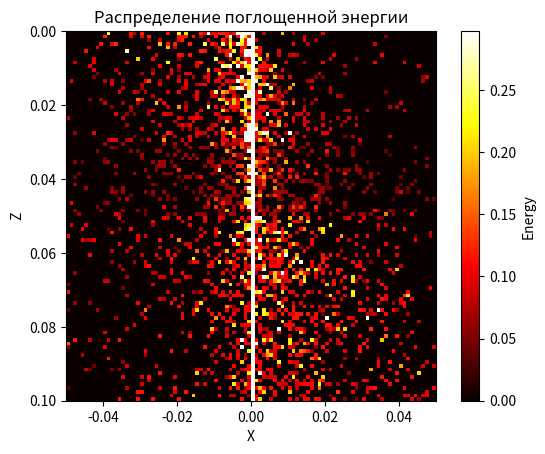

Recreate this plot in Python.
import numpy as np
import math
import random
import matplotlib.pyplot as plt

# Распределение энергии

normFactor = 1000;

xDelta = 0.05 * normFactor;
minX = int(-xDelta)
maxX = int(xDelta)
minZ = 0
maxZ = int(0.1 * normFactor)
segmentDelta = int(0.001 * normFactor)

# Создаем словарь для хранения поглощенной энергии в каждом сегменте
segment_energy = {}

# Инициализируем поглощенную энергию для каждого сегмента нулем
for x in np.arange(minX, maxX + segmentDelta, segmentDelta):
    for z in np.arange(minZ, maxZ + segmentDelta, segmentDelta):
        segment_energy[(x, z)] = 0.0

n_photons = 5000
n_steps = 15

wave_length = 337 / (10**6)

tissue = [
  { 'ua': 32, 'us': 165, 'g': 0.72, 'd': 0.01 },
  { 'ua': 40, 'us': 246, 'g': 0.72, 'd': 0.02 },
  { 'ua': 23, 'us': 227, 'g': 0.72, 'd': 0.02 },
  { 'ua': 46, 'us': 253, 'g': 0.72, 'd': 0.06 },
  { 'ua': 23, 'us': 227, 'g': 0.72, 'd': 0.09 },
  # { 'ua': 51, 'us': 186, 'g': 0.8, 'd': 100000000 },
]

maxD = sum(map(lambda x: x['d'], tissue))

tissue_segments = [
    [1, 2, 3, 4, 5],
    [1, 2, 3, 4, 5],
    [1, 2, 3, 4, 5],
    [1, 2, 3, 4, 5],
]

def isReflected(z):
    return z < 0

def isPassed(z):
  global tissue
  layerZ = 0
  for layer in tissue[:-1]:
      layerZ += layer['d']
      if (z < layerZ):
          return False

  return True

def photon_location(z):
    global tissue
    # z КООРДИНАТА < 0 или > maxD должна обрабатываться ОТДЕЛЬНО
    # данный if и tissue[-1] это заглушки!
    if z < 0:
        return tissue[0]

    # Иначе, ищем слой, в котором находится точка с координатой z
    layerZ = 0
    for layer in tissue:
        layerZ += layer['d']
        if z < layerZ:
            return layer

    return tissue[-1]

def generate_theta(g):
    # Определение обратной функции распределения для фазовой функции Хени-Гринштейна
    def inverse_hg_phase_function(g, cos_val):
          numerator = 1 + g**2 - ((1 - g**2) / (1 - g + 2*g*cos_val))**2
          denominator = 2 * g

          return np.arccos(numerator / denominator)

    u = np.random.uniform(0, 1)

    # Вычислить угол theta, используя обратную функцию распределения
    return inverse_hg_phase_function(g, u)

def calculateNewV(theta, phi, vect):
  cosTh = np.cos(theta)
  sinTh = np.sin(theta)

  cosPhi = np.cos(phi)
  sinPhi = np.sin(phi)

  _Vx, _Vy, _Vz = vect

  if np.abs(_Vz) == 1 and _Vx == 0 and _Vy == 0:
      Vx = sinTh * cosPhi
      Vy = sinTh * sinPhi
      Vz = cosPhi * _Vz

      return (Vx, Vy, Vz)

  zDif = np.sqrt(1 - _Vz**2)

  Vx = (_Vx * cosTh) + (sinTh/zDif) * (_Vx * _Vz * cosPhi - _Vy * sinPhi)
  Vy = (_Vy * cosTh) + (sinTh/zDif) * (_Vy * _Vz * cosPhi + _Vx * sinPhi)
  Vz = (_Vz * cosTh) - (sinTh * cosPhi * zDif)

  return Vx, Vy, Vz

# ua + us
def generate_s(u):
    wave_cm = np.random.exponential(scale=u);

    return wave_cm * wave_length

def getNewCoords(coords, vector, layer):
  s = generate_s(layer['ua'] + layer['us'])
  Vx, Vy, Vz = vector
  _x, _y, _z = coords

  x = _x + Vx * s
  y = _y + Vy * s
  z = _z + Vz * s

  return (x, y, z)


W_border = 0.2
m = 10

alivePhotons = 0;
reflected = 0;
passed = 0;

for phot in range(n_photons):
  coords = (0, 0, 0)

#   theta = generate_theta(tissue[0]['g'])
#   phi = np.random.uniform(0, 2 * math.pi)
#   vector = calculateNewV(theta, phi, (0, 0, 1))
  vector = (0, 0, 1)

  W = 1
  destroyed = False

  for step in range(n_steps):
    # Расчет данных на текущей позиции
    destroyed = False
    xCoord = coords[0]
    zCoord = coords[2]

      # Uncomment in case once reflected photons are not moving anymore
    if zCoord < 0 or zCoord > maxD:
        break

    layer = photon_location(zCoord)

    uSum = layer['ua'] + layer['us'];
    destroyProbability = layer['ua'] / uSum
    liveProbability = random.random()

    if (liveProbability < destroyProbability):
        destroyed = True
        break;

    W_delta = W * layer['ua']/uSum
    W -= W_delta
    if (W <= W_border):
        W_destroyProbability = random.random()
        if (W_destroyProbability <= 1/m):
            W *= m
        else:
            destroyed = True
            break;


    # Считаем поглощенную энергию
    xNorm = xCoord * 1000
    zNorm = zCoord * 1000

    xNorm -= xNorm % segmentDelta
    zNorm -= zNorm % segmentDelta

    if (zNorm >= minZ and zNorm <= maxZ and np.abs(xNorm) <= maxX):
      segment_energy[(xNorm, zNorm)] += W_delta


    # Расчет новой позиции для след итерации
    coords = getNewCoords(coords, vector, layer)

    theta = generate_theta(layer['g'])
    phi = np.random.uniform(0, 2*math.pi)
    vector = calculateNewV(theta, phi, vector)

  alivePhotons += not destroyed

  if (not destroyed):
      zCoord = coords[2]
      reflected += isReflected(zCoord)
      passed += isPassed(zCoord)

print(f"passed: {round(passed / n_photons * 100, 2)}%")
print(f"reflected {round(reflected / n_photons * 100, 2)}%")
# print(f"alivePhotons: {alivePhotons}, {round(alivePhotons / n_photons * 100, 3)}%")

# Построение графика
x_coords = np.arange(minX, maxX, segmentDelta)  # Ваш диапазон координат x
z_coords = np.arange(minZ, maxZ, segmentDelta)  # Ваш диапазон координат z

energy_values = np.zeros((len(x_coords), len(z_coords)))  # Создаем массив для значений энергии

for x in range(minX, maxX, segmentDelta):
    for z in range(minZ, maxZ, segmentDelta):
        xPos = int((x + xDelta) / segmentDelta)
        zPos = int(z / segmentDelta)

        value = segment_energy.get((x, z), 0)

        energy_values[zPos, xPos] = value  # Получаем значение из словаря, если есть


_vmaxVal = max(np.median(list(filter(lambda x: x > 0, segment_energy.values()))) * 3, 0.01);
plt.imshow(energy_values, cmap='hot', origin='upper', extent=[minX / normFactor, maxX / normFactor, maxZ / normFactor, minZ / normFactor], vmax=_vmaxVal, vmin=0)
plt.colorbar(label='Energy')  # Добавляем цветовую шкалу
plt.xlabel('X')  # Подпись оси x
plt.ylabel('Z')  # Подпись оси z
plt.title('Распределение поглощенной энергии')  # Заголовок графика
plt.show()
